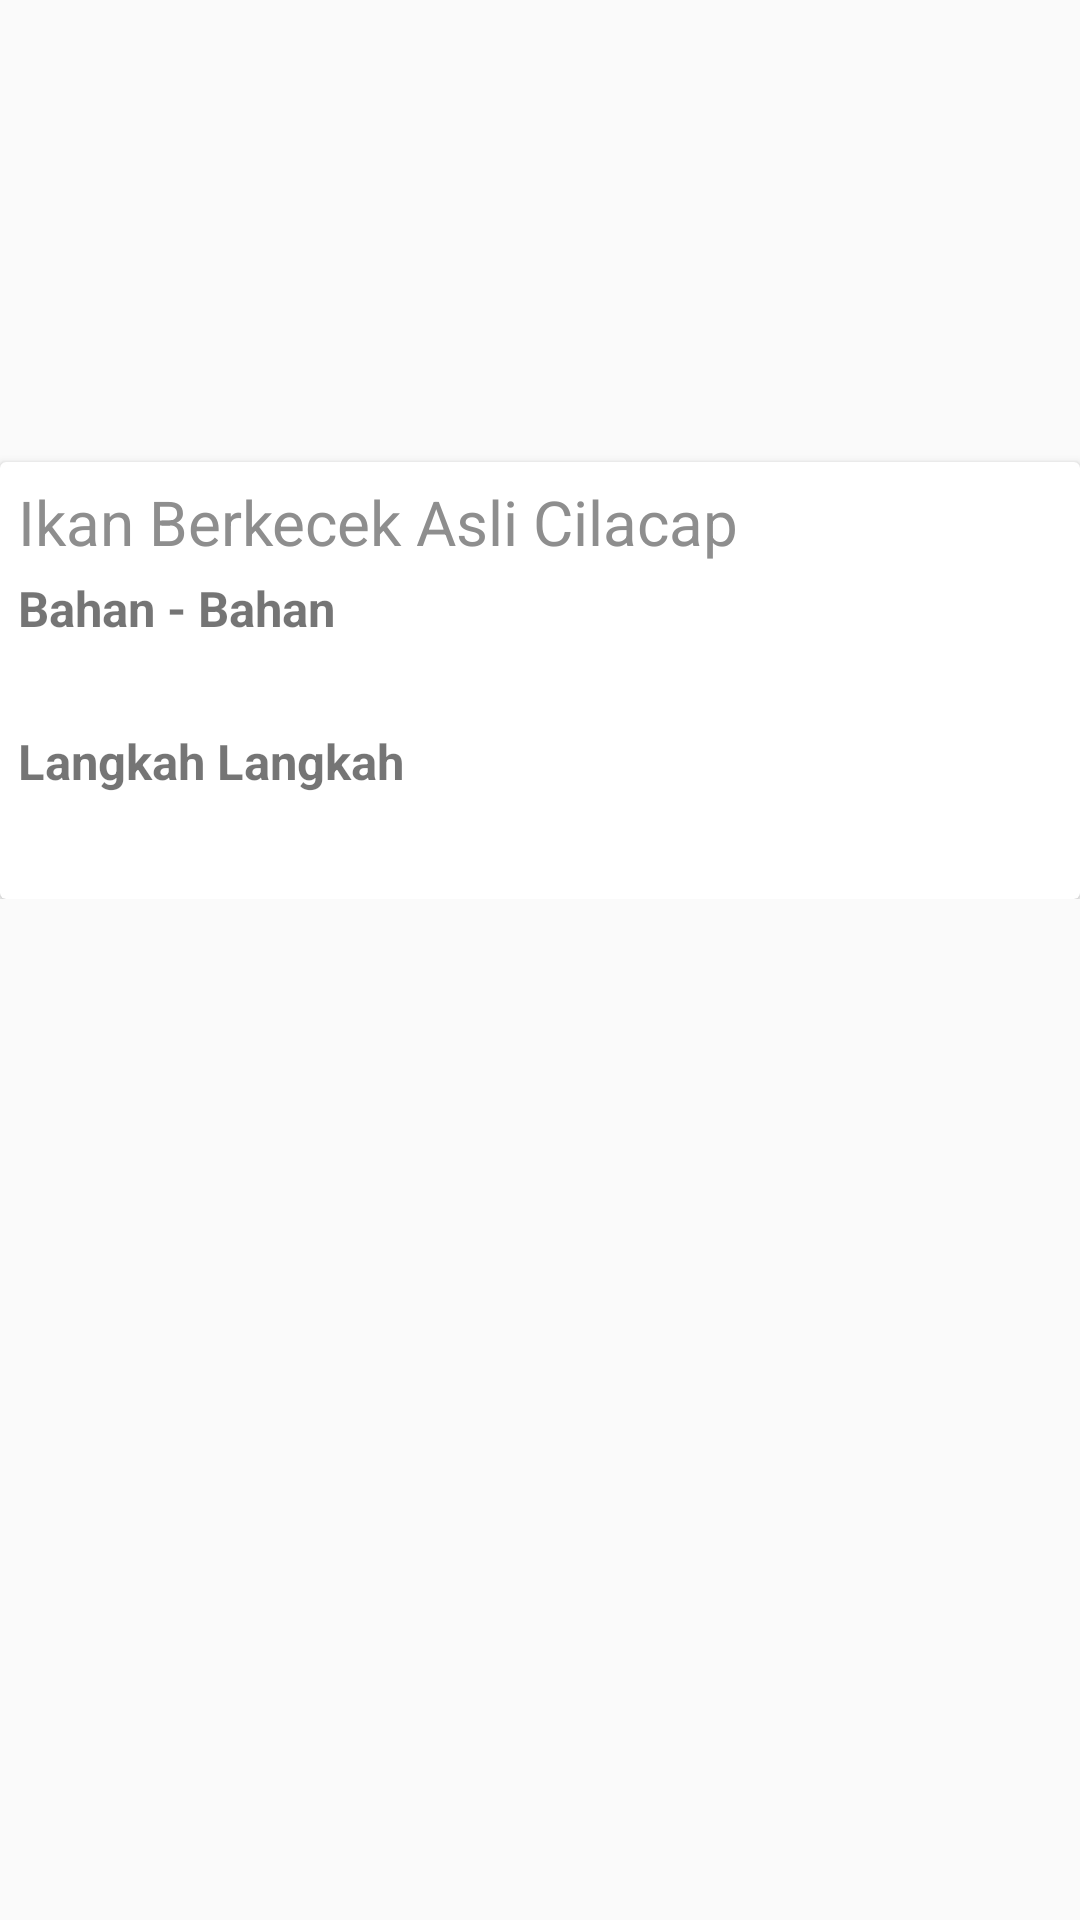

Android layout source for this screen:
<!-- AndroidManifest.xml: application theme AppTheme -->
<!-- res/layout/activity_detail_resep.xml -->
<?xml version="1.0" encoding="utf-8"?>
<LinearLayout xmlns:android="http://schemas.android.com/apk/res/android"
    xmlns:app="http://schemas.android.com/apk/res-auto"
    xmlns:tools="http://schemas.android.com/tools"
    android:layout_width="match_parent"
    android:layout_height="match_parent"
    android:orientation="vertical"
    android:layout_margin="16dp"
    tools:context="com.example.miafandi.foody.Bahan.DetailResepActivity">

    <ImageView
        android:id="@+id/imageDetail"
        android:layout_width="wrap_content"
        android:layout_height="150dp"
        android:scaleType="centerCrop"
        android:background="@color/grey"
        />
    <ScrollView
        android:layout_width="match_parent"
        android:layout_height="wrap_content">

        <android.support.v7.widget.CardView
            android:layout_marginTop="4dp"
            android:layout_width="match_parent"
            android:layout_height="wrap_content"
            >

            <LinearLayout
                android:layout_width="match_parent"
                android:layout_height="wrap_content"
                android:orientation="vertical"
                android:padding="6dp"
                >

                <TextView
                    android:id="@+id/txtJudulResep"
                    android:layout_width="match_parent"
                    android:layout_height="wrap_content"
                    android:text="Ikan Berkecek Asli Cilacap"
                    android:textColor="@color/greyFont"
                    android:textSize="10pt"
                    />

                <TextView
                    android:layout_marginTop="4dp"
                    android:layout_width="match_parent"
                    android:layout_height="wrap_content"
                    android:text="Bahan - Bahan"
                    android:textSize="8pt"
                    android:textStyle="bold"
                    />

                <TextView
                    android:id="@+id/txtBahanan"
                    android:layout_width="match_parent"
                    android:layout_height="wrap_content"

                    />

                <TextView
                    android:layout_width="match_parent"
                    android:layout_height="wrap_content"
                    android:layout_marginTop="10dp"
                    android:text="Langkah Langkah"
                    android:textSize="8pt"
                    android:textStyle="bold"
                    />

                <TextView
                    android:id="@+id/txtLankah"
                    android:layout_width="match_parent"
                    android:layout_height="wrap_content"
                    android:layout_marginTop="10dp"

                />

            </LinearLayout>
        </android.support.v7.widget.CardView>


    </ScrollView>

</LinearLayout>
<!-- resources referenced by this layout -->
<resources>
  <color name="grey">#bfbfbf</color>
  <color name="greyFont">#8e8e8e</color>
  <style name="AppTheme" parent="Theme.AppCompat.Light.NoActionBar">
          
          <item name="colorPrimary">@color/colorPrimary</item>
          <item name="colorPrimaryDark">@color/colorPrimaryDark</item>
          <item name="colorAccent">@color/colorPrimary</item>
      </style>
  <color name="colorPrimary">#ff952b</color>
  <color name="colorPrimaryDark">#d6700a</color>
</resources>
